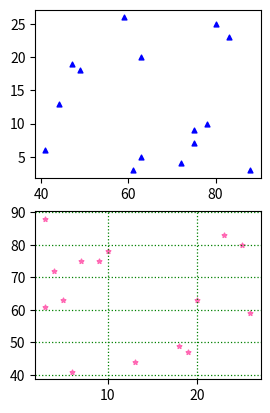

Here is the Python script that generated this plot:
import numpy as np 
import matplotlib.pyplot as plt

def random():
    x = np.random.randint(2,29,15)
    y = np.random.randint(41,89,15)
    return x, y

def bar(x,y):
    colors = np.where(x < 10, 'skyblue' , np.where(y < 50, 'grey', 'pink'))
    plt.figure(figsize=(10, 6))
    plt.bar(x,y,color=colors)
    plt.xlabel("X-Axis")
    plt.ylabel("Y-Axis")
    plt.title("Tesing Bar Plot")
    plt.grid(True)
    plt.show()

def line(x,y):
    # using default X-axis and marker properties
    plt.subplot(2,2,1)
    plt.plot(y,marker = '^',mec = 'hotpink',mfc = 'black' , ms = 10)
    # using custom X-axis and marker properties
    plt.subplot(2,2,3)
    plt.plot(x,marker = '*',mec = 'blue',mfc = 'red' , ls=":" , lw=0.9)
    # plt.plot(x,y,x,y**2,x,y**3)
    plt.xlabel("X-Axis")
    plt.ylabel("Y-Axis")
    plt.grid(color = 'g',ls=':',lw = 0.9)
    plt.show()

def vline(x,y):
    plt.vlines(x, [0], y, color='red', label='Random data')
    plt.plot_date(x, y, color='blue', linestyle='solid', marker='o', label='Random data')
    plt.xlabel("Year")
    plt.ylabel("Ratio")
    plt.title("Line Chart")
    # plt.bar(x, y, color='green', label='Random data')
    plt.legend()
    plt.show()

def Dot(x,y):
    # plt.plot(x,y)
    colors = np.array([0, 10, 20, 30, 40, 45, 50, 55, 60, 70, 80, 90, 100])
    plt.subplot(2,2,1)
    plt.scatter(y,x, color = 'blue', marker = '^', s = 12,)
    plt.subplot(2,2,3)
    plt.scatter(x,y, color='Hotpink', marker = '*', s = 12)
    plt.grid(color = 'g',ls=':',lw = 0.9)
    plt.show()

if __name__ == "__main__":
    x, y = random()
    print("Values of X: ", x)
    print("Values of Y: ",y)
    Dot(x,y)

    
    
